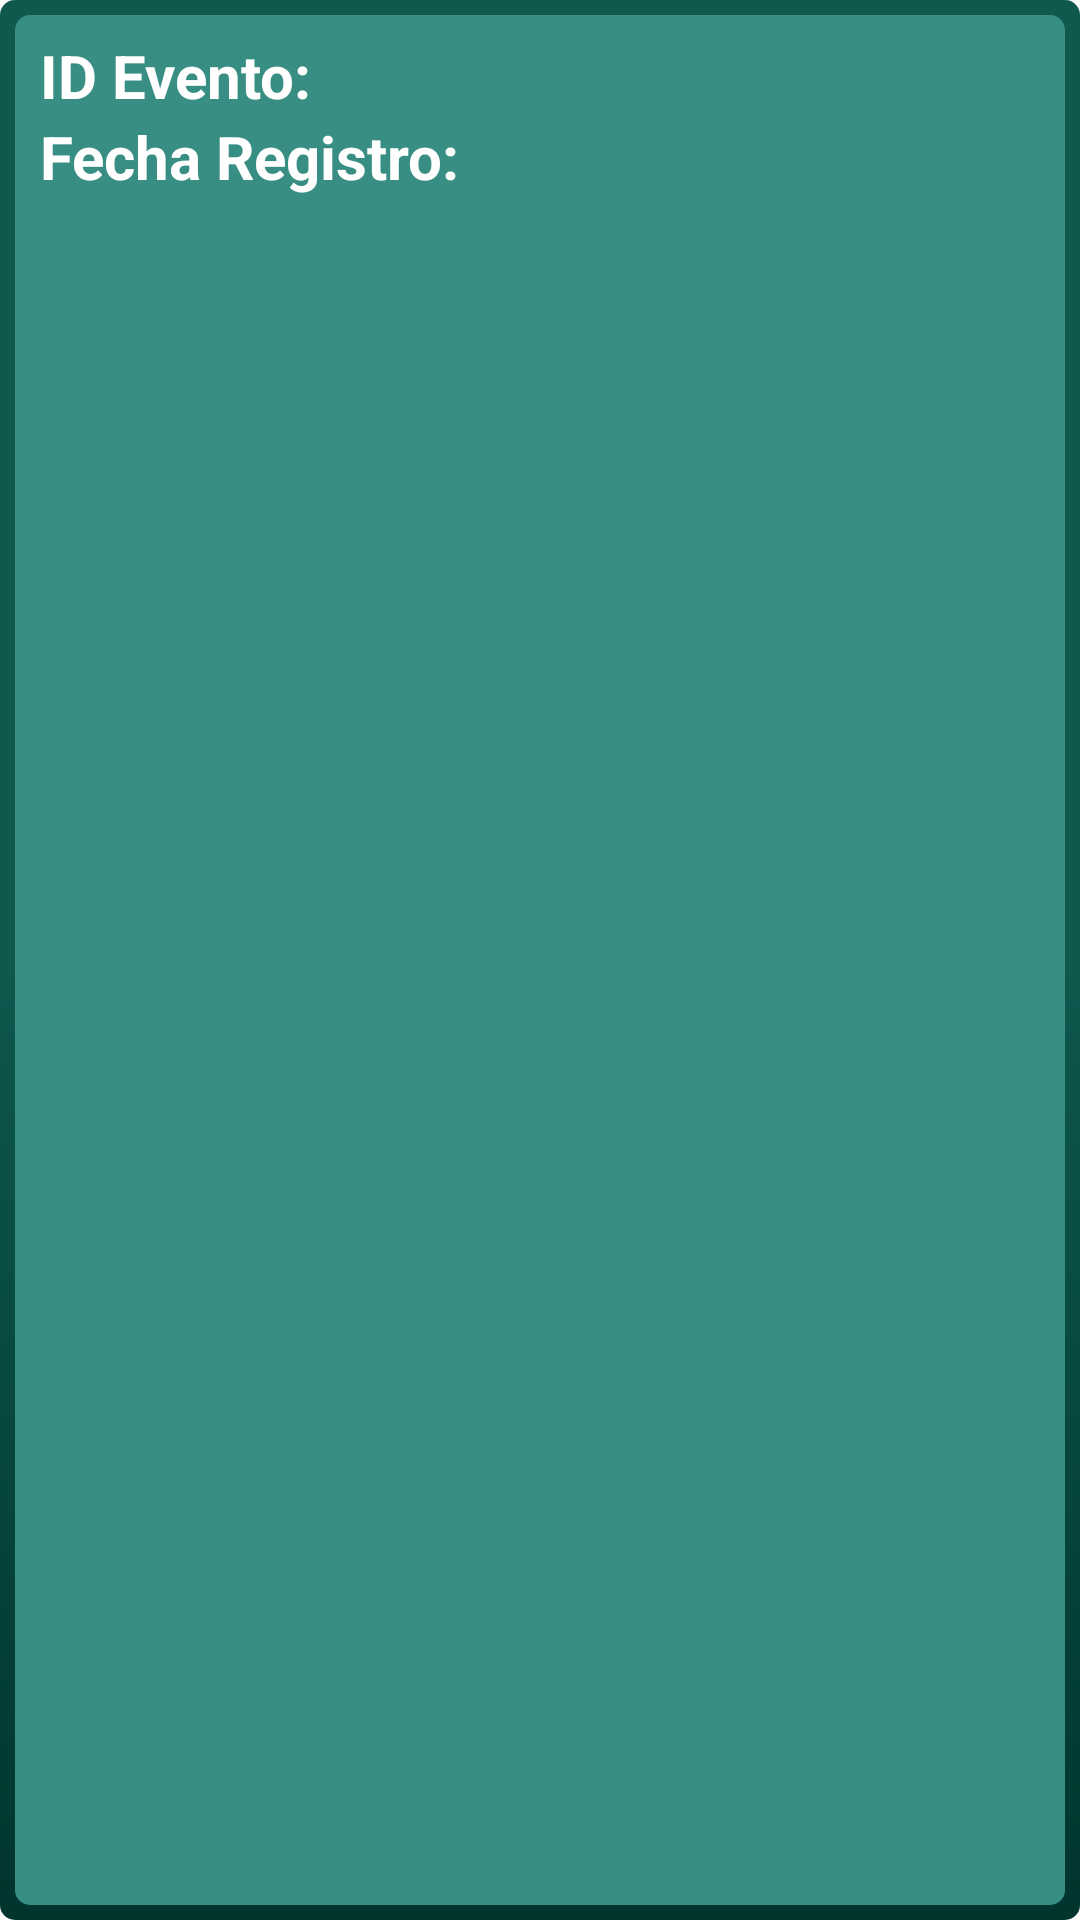

The Android layout XML behind this screen, and the referenced resources:
<!-- AndroidManifest.xml: application theme Theme.Catched -->
<!-- res/layout/sub_desing_lista_2.xml -->
<?xml version="1.0" encoding="utf-8"?>
<LinearLayout xmlns:android="http://schemas.android.com/apk/res/android"
    style="@style/myImageView2"
    android:layout_width="fill_parent"
    android:layout_height="wrap_content"
    android:layout_marginTop="5dp"
    android:orientation="horizontal" >

    <LinearLayout
        android:layout_width="match_parent"
        android:layout_height="match_parent"
        android:orientation="vertical" >

        <LinearLayout
            android:paddingTop="20px"
            android:layout_width="wrap_content"
            android:layout_height="wrap_content"
            android:orientation="horizontal" >

            <TextView
                style="@style/T1"
                android:layout_width="wrap_content"
                android:layout_height="wrap_content"
                android:layout_marginRight="5dp"
                android:paddingLeft="25px"
                android:text="ID Evento:" />

            <TextView
                 android:id="@+id/list_v1"
                style="@style/T3"
                android:layout_width="wrap_content"
                android:layout_height="wrap_content"
                android:text="" />
        </LinearLayout>

        <LinearLayout
            android:layout_width="wrap_content"
            android:layout_height="wrap_content"
            android:orientation="horizontal"
            android:paddingBottom="20px"
            >

            <TextView
                style="@style/T1"
                android:layout_width="wrap_content"
                android:layout_height="wrap_content"
                android:layout_marginRight="5dp"
                android:paddingLeft="25px"
                android:text="Fecha Registro:" />

            <TextView
                android:id="@+id/list_v2"
                style="@style/T3"
                android:layout_width="wrap_content"
                android:layout_height="wrap_content"
                android:text="" />
        </LinearLayout>

    </LinearLayout>

</LinearLayout>
<!-- resources referenced by this layout -->
<resources>
  <style name="T1">
          <item name="android:textColor">#FFF</item>
          <item name="android:textSize">20dp</item>
          <item name="android:textStyle">bold</item>
      </style>
  <style name="T3">
          <item name="android:textColor">#FFF</item>
          <item name="android:textSize">17dp</item>
          <item name="android:textStyle">bold</item>
      </style>
  <style name="myImageView2">
  
          
          <item name="android:background">@drawable/fondo2</item>
          <item name="android:padding">5dp</item>
          <item name="android:scaleType">fitCenter</item>
      </style>
  <!-- drawable selectable_background_catched (drawable) -->
  <?xml version="1.0" encoding="utf-8"?>
  <selector xmlns:android="http://schemas.android.com/apk/res/android"
          android:exitFadeDuration="@android:integer/config_mediumAnimTime" >
      <item android:state_pressed="false" android:state_focused="true" android:drawable="@drawable/list_focused_catched" />
      <item android:state_pressed="true" android:drawable="@drawable/list_pressed_catched" />
      <item android:drawable="@android:color/transparent" />
  </selector>
  <style name="PopupMenu.Catched" parent="@style/Widget.AppCompat.PopupMenu">	
          <item name="android:popupBackground">@drawable/menu_dropdown_panel_catched</item>	
      </style>
  <style name="DropDownListView.Catched" parent="@style/Widget.AppCompat.ListView.DropDown">
          <item name="android:listSelector">@drawable/selectable_background_catched</item>
      </style>
  <style name="ActionBarTabStyle.Catched" parent="@style/Widget.AppCompat.ActionBar.TabView">
          <item name="android:background">@drawable/tab_indicator_ab_catched</item>
      </style>
  <style name="DropDownNav.Catched" parent="@style/Widget.AppCompat.Spinner.DropDown.ActionBar">
          <item name="android:background">@drawable/spinner_background_ab_catched</item>
          <item name="android:popupBackground">@drawable/menu_dropdown_panel_catched</item>
          <item name="android:dropDownSelector">@drawable/selectable_background_catched</item>
      </style>
  <style name="ActionBar.Solid.Catched" parent="@style/Widget.AppCompat.Light.ActionBar.Solid.Inverse">
          <item name="background">@drawable/ab_solid_catched</item>
          <item name="backgroundStacked">@drawable/ab_stacked_solid_catched</item>
          <item name="backgroundSplit">@drawable/ab_bottom_solid_catched</item>
          <item name="progressBarStyle">@style/ProgressBar.Catched</item>
      </style>
  <style name="ActionButton.CloseMode.Catched" parent="@style/Widget.AppCompat.ActionButton.CloseMode">
          <item name="android:background">@drawable/btn_cab_done_catched</item>
      </style>
  <style name="Theme.Catched.Widget" parent="@style/Theme.AppCompat">
          <item name="popupMenuStyle">@style/PopupMenu.Catched</item>
          <item name="dropDownListViewStyle">@style/DropDownListView.Catched</item>
      </style>
  <style name="ProgressBar.Catched" parent="@style/Widget.AppCompat.ProgressBar.Horizontal">
          <item name="android:progressDrawable">@drawable/progress_horizontal_catched</item>
      </style>
  <!-- drawable btn_cab_done_catched (drawable) -->
  <?xml version="1.0" encoding="utf-8"?>
  <selector xmlns:android="http://schemas.android.com/apk/res/android">
      <item android:state_pressed="true"
          android:drawable="@drawable/btn_cab_done_pressed_catched" />
      <item android:state_focused="true" android:state_enabled="true"
          android:drawable="@drawable/btn_cab_done_focused_catched" />
      <item android:state_enabled="true"
          android:drawable="@drawable/btn_cab_done_default_catched" />
  </selector>
</resources>
